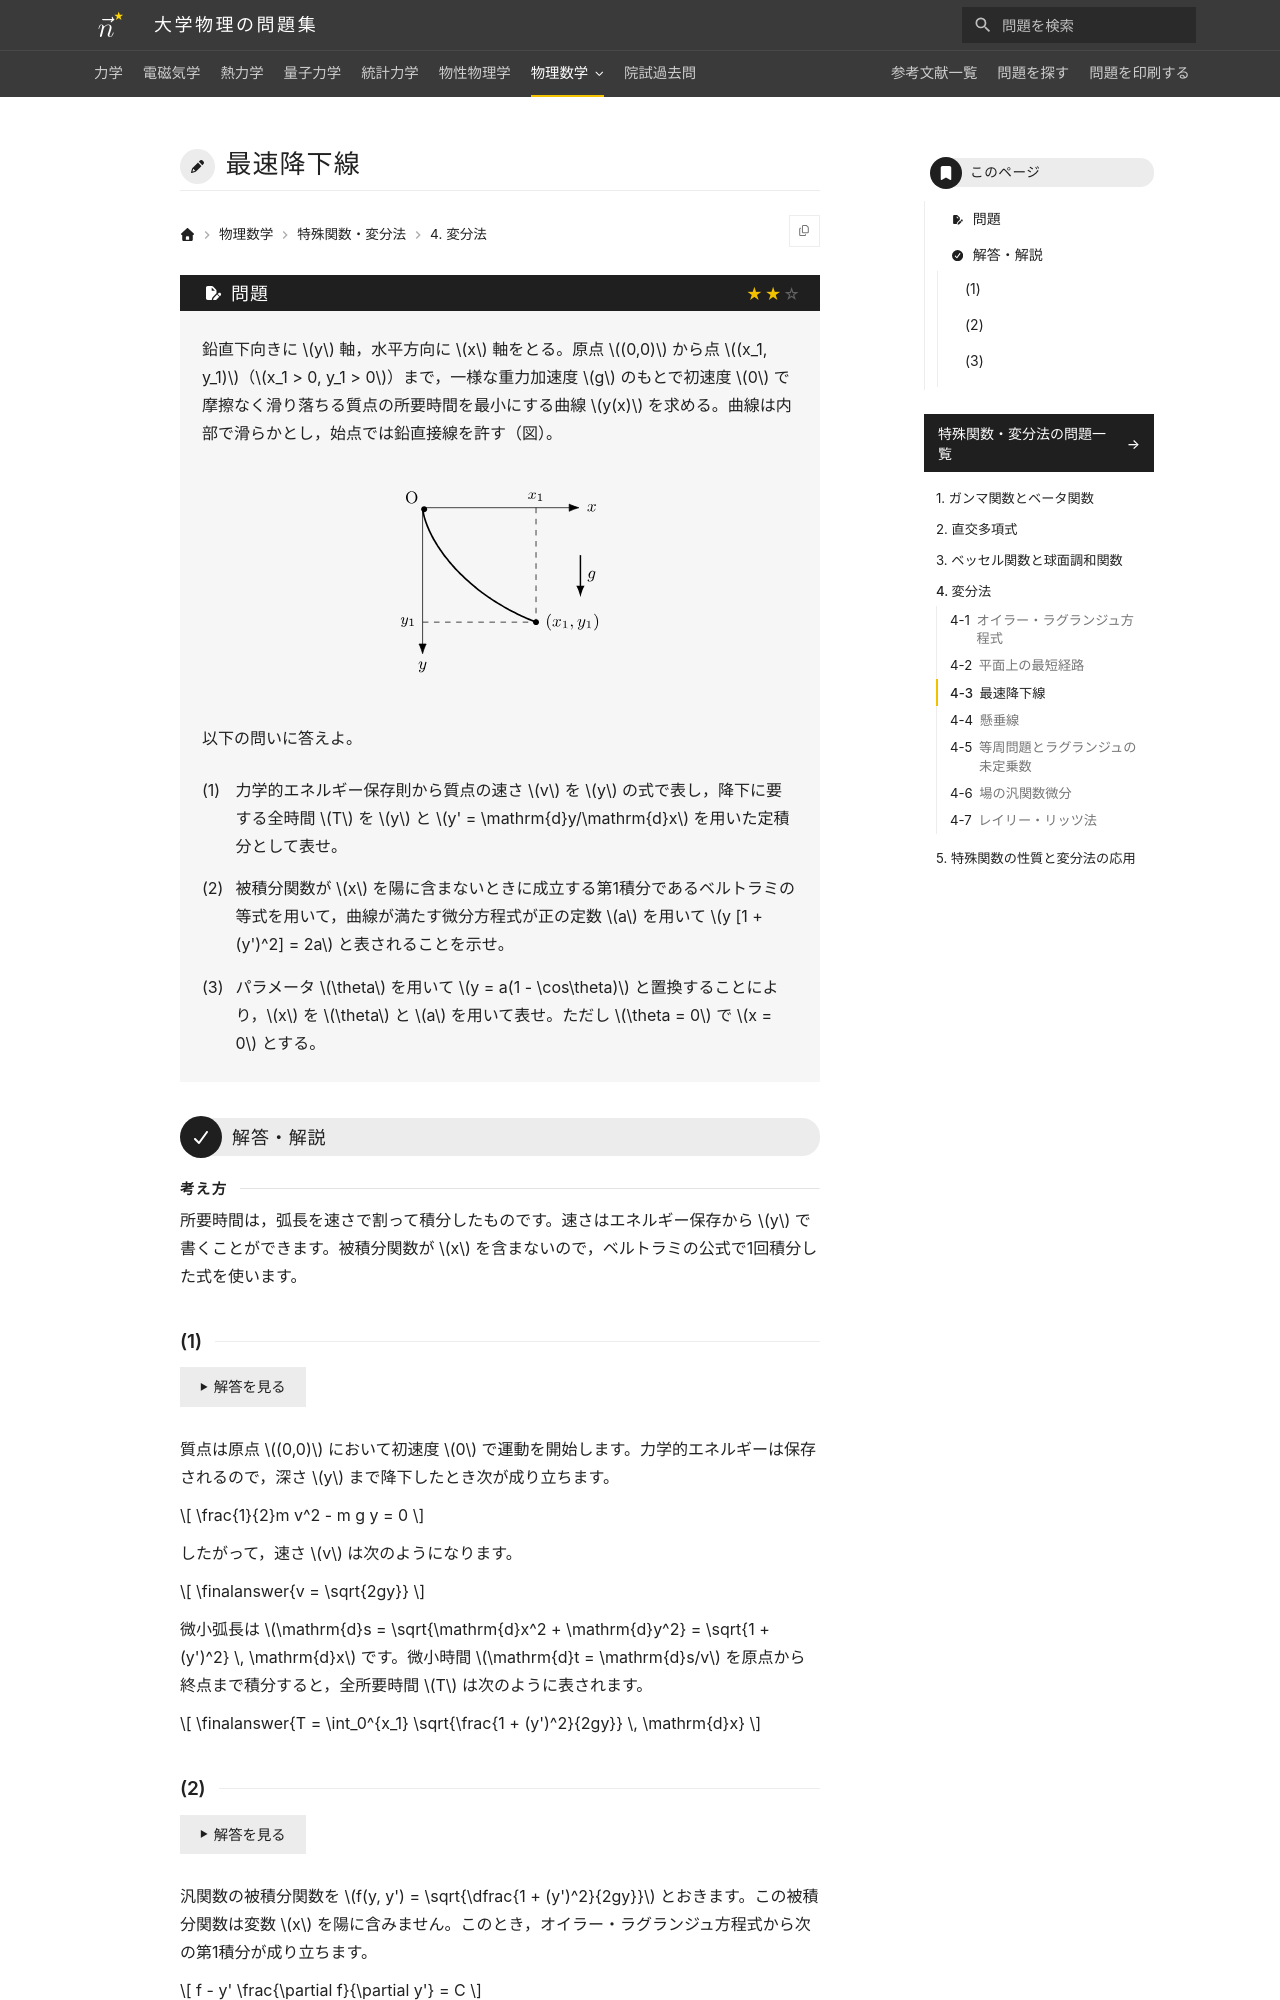

repository: Nanana-2/physics-site · page: 12special_functions/04/04_030/index.html · generator: mkdocs

---
tags:
  - 標準
---

# 最速降下線

## 問題
鉛直下向きに $y$ 軸，水平方向に $x$ 軸をとる。原点 $(0,0)$ から点 $(x_1, y_1)$（$x_1 > 0, y_1 > 0$）まで，一様な重力加速度 $g$ のもとで初速度 $0$ で摩擦なく滑り落ちる質点の所要時間を最小にする曲線 $y(x)$ を求める。曲線は内部で滑らかとし，始点では鉛直接線を許す（図）。

<figure class="problem-figure" markdown>
![問題の図](../../assets/figures/special-functions/04_030-p-light.svg#only-light)
![問題の図](../../assets/figures/special-functions/04_030-p-dark.svg#only-dark)
</figure>

以下の問いに答えよ。

(1) 力学的エネルギー保存則から質点の速さ $v$ を $y$ の式で表し，降下に要する全時間 $T$ を $y$ と $y' = \mathrm{d}y/\mathrm{d}x$ を用いた定積分として表せ。

(2) 被積分関数が $x$ を陽に含まないときに成立する第1積分であるベルトラミの等式を用いて，曲線が満たす微分方程式が正の定数 $a$ を用いて $y [1 + (y')^2] = 2a$ と表されることを示せ。

(3) パラメータ $\theta$ を用いて $y = a(1 - \cos\theta)$ と置換することにより，$x$ を $\theta$ と $a$ を用いて表せ。ただし $\theta = 0$ で $x = 0$ とする。

---

## 解答・解説

<div class="approach" markdown>
所要時間は，弧長を速さで割って積分したものです。速さはエネルギー保存から $y$ で書くことができます。被積分関数が $x$ を含まないので，ベルトラミの公式で1回積分した式を使います。
</div>

### (1)
質点は原点 $(0,0)$ において初速度 $0$ で運動を開始します。力学的エネルギーは保存されるので，深さ $y$ まで降下したとき次が成り立ちます。

$$
\frac{1}{2}m v^2 - m g y = 0
$$

したがって，速さ $v$ は次のようになります。

$$
\finalanswer{v = \sqrt{2gy}}
$$

微小弧長は $\mathrm{d}s = \sqrt{\mathrm{d}x^2 + \mathrm{d}y^2} = \sqrt{1 + (y')^2} \, \mathrm{d}x$ です。微小時間 $\mathrm{d}t = \mathrm{d}s/v$ を原点から終点まで積分すると，全所要時間 $T$ は次のように表されます。

$$
\finalanswer{T = \int_0^{x_1} \sqrt{\frac{1 + (y')^2}{2gy}} \, \mathrm{d}x}
$$
